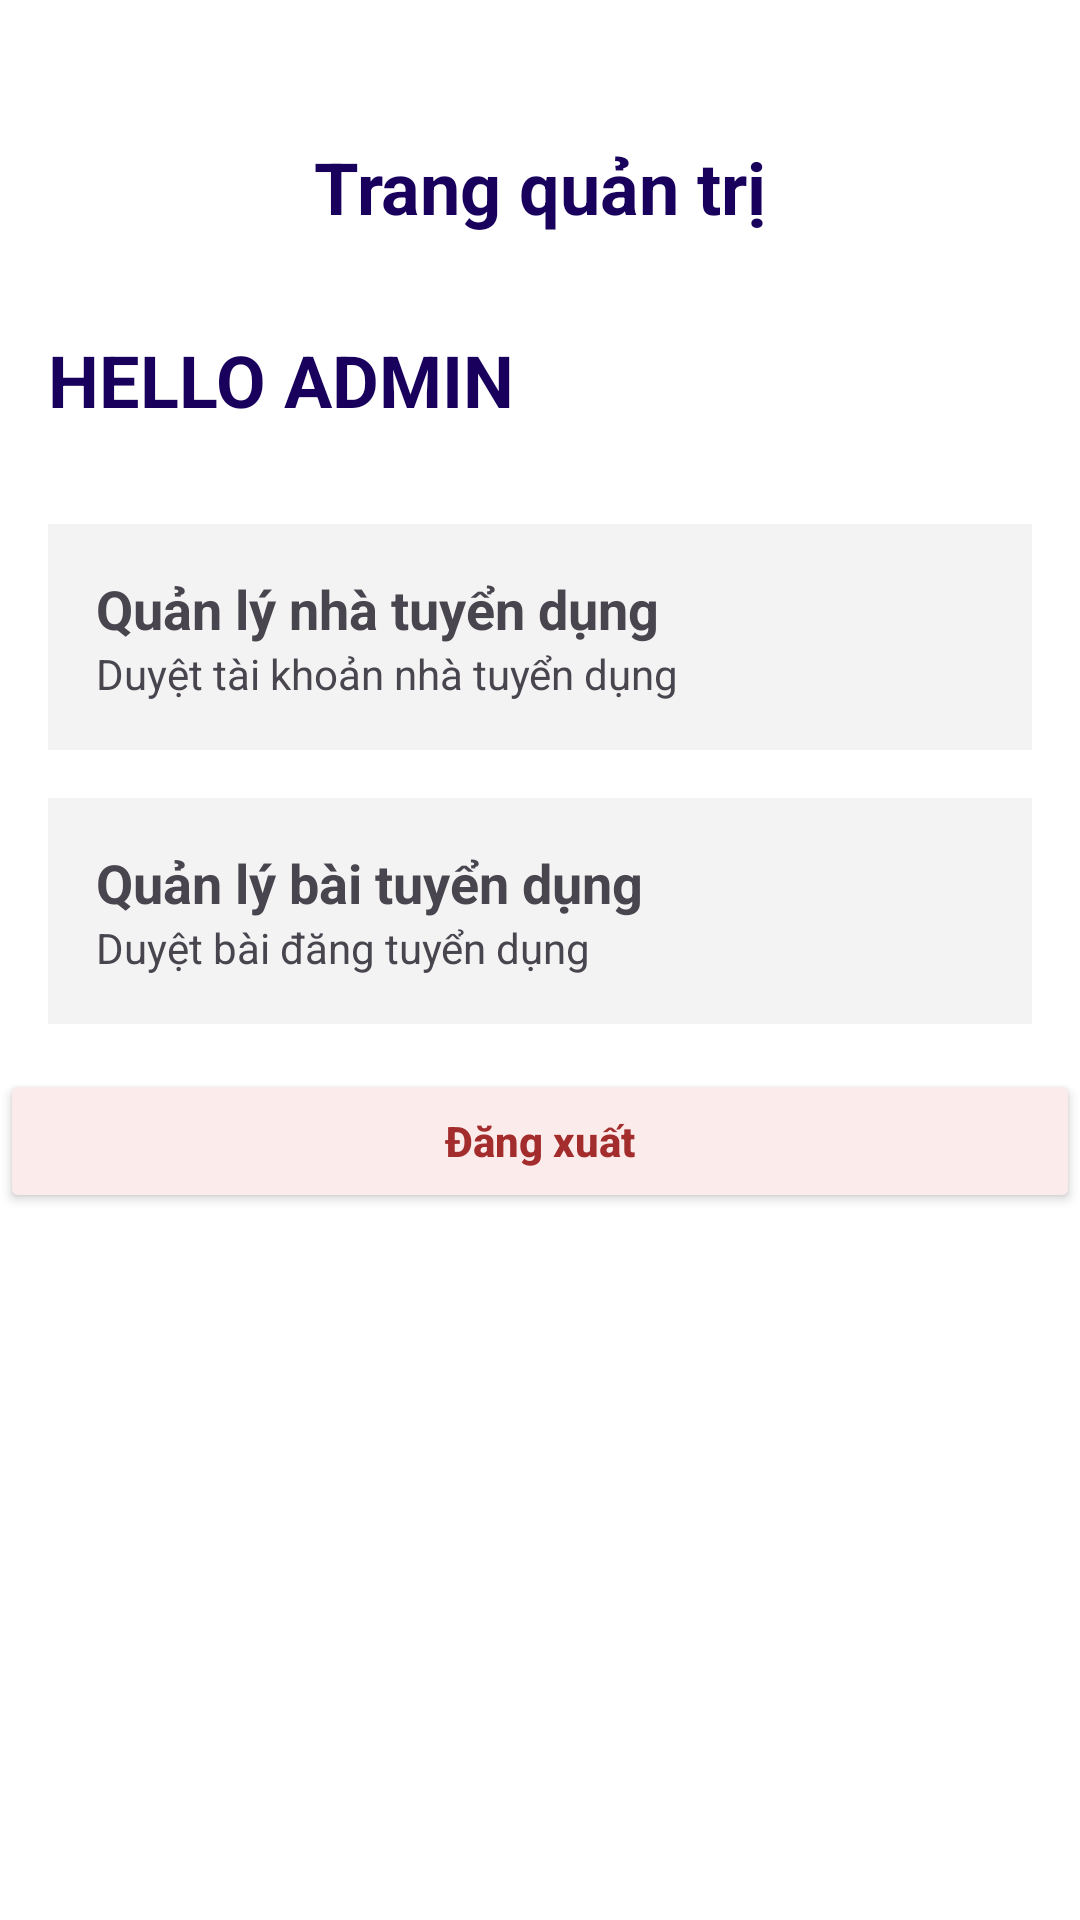

The Android layout XML behind this screen, and the referenced resources:
<!-- AndroidManifest.xml: application theme Theme.AppTimViecLam -->
<!-- res/layout/admin_dashboard_layout.xml -->
<?xml version="1.0" encoding="utf-8"?>
<LinearLayout xmlns:android="http://schemas.android.com/apk/res/android"
    android:layout_width="match_parent"
    android:layout_height="match_parent"
    xmlns:app="http://schemas.android.com/apk/res-auto"
    android:orientation="vertical"
    android:paddingVertical="30dp"
    android:background="#FFFFFF">

    <TextView
        android:layout_width="match_parent"
        android:layout_height="wrap_content"
        android:gravity="center"
        android:text="Trang quản trị"
        android:textSize="24sp"
        android:textStyle="bold"
        android:textColor="#18005C"
        android:padding="16dp"/>

    <TextView
        android:layout_width="match_parent"
        android:layout_height="wrap_content"
        android:text="HELLO ADMIN"
        android:textSize="24sp"
        android:textStyle="bold"
        android:textColor="#18005C"
        android:padding="16dp"/>

    <LinearLayout
        android:id="@+id/layoutRecruiterManager"
        android:layout_width="match_parent"
        android:layout_height="wrap_content"
        android:layout_margin="16dp"
        android:padding="16dp"
        android:background="#F3F3F3"
        android:orientation="vertical">

        <TextView
            android:layout_width="wrap_content"
            android:layout_height="wrap_content"
            android:text="Quản lý nhà tuyển dụng"
            android:textStyle="bold"
            android:textSize="18sp"/>

        <TextView
            android:layout_width="wrap_content"
            android:layout_height="wrap_content"
            android:text="Duyệt tài khoản nhà tuyển dụng"/>
    </LinearLayout>

    <LinearLayout
        android:id="@+id/layoutJobManager"
        android:layout_width="match_parent"
        android:layout_height="wrap_content"
        android:layout_marginHorizontal="16dp"
        android:padding="16dp"
        android:background="#F3F3F3"
        android:orientation="vertical">

        <TextView
            android:layout_width="wrap_content"
            android:layout_height="wrap_content"
            android:text="Quản lý bài tuyển dụng"
            android:textStyle="bold"
            android:textSize="18sp"/>

        <TextView
            android:layout_width="wrap_content"
            android:layout_height="wrap_content"
            android:text="Duyệt bài đăng tuyển dụng"/>
    </LinearLayout>

    <Button
        android:id="@+id/btnLogout"
        android:layout_width="match_parent"
        android:layout_height="wrap_content"
        android:layout_marginTop="15dp"
        android:padding="7dp"
        android:text="@string/txtLogout"
        android:textAllCaps="false"
        android:textColor="#A32D2D"
        android:textSize="14sp"
        android:textStyle="bold"
        app:backgroundTint="#FCEBEB"
        app:cornerRadius="14dp"
        app:elevation="0dp"
        app:icon="@drawable/ic_logout"
        app:iconTint="#A32D2D"
        app:iconGravity="textStart"
        app:strokeWidth="0dp" />

</LinearLayout>
<!-- resources referenced by this layout -->
<resources>
  <string name="txtLogout">Đăng xuất</string>
  <style name="Theme.AppTimViecLam" parent="Base.Theme.AppTimViecLam" />
  <style name="Base.Theme.AppTimViecLam" parent="Theme.Material3.DayNight.NoActionBar">
          
          
              <item name="colorPrimary">@color/primary</item>
              <item name="colorOnPrimary">@android:color/white</item>
  
              <item name="android:statusBarColor">@color/primary_dark</item>
      </style>
  <color name="primary">#1976D2</color>
  <color name="primary_dark">#0D47A1</color>
</resources>
